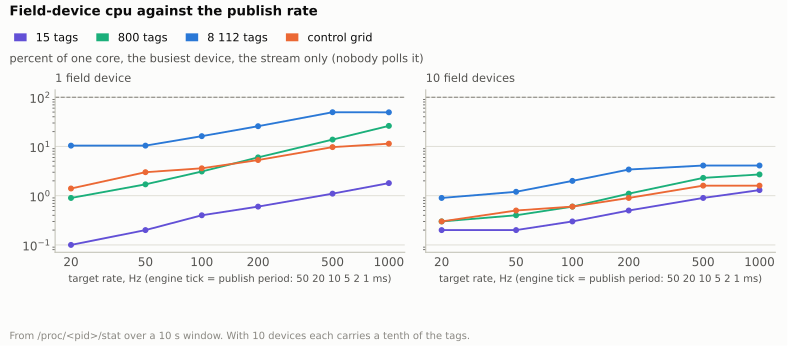

The file beside this chart, header and first rows:
model, devices, target Hz, dt ms, reps, busiest device cpu %
15 tags, 1, 20, 50, 3, 0.1
15 tags, 1, 50, 20, 3, 0.2
15 tags, 1, 100, 10, 3, 0.4
15 tags, 1, 200, 5, 3, 0.6
15 tags, 1, 500, 2, 3, 1.1
15 tags, 1, 1000, 1, 3, 1.8
800 tags, 1, 20, 50, 3, 0.9
800 tags, 1, 50, 20, 3, 1.7
800 tags, 1, 100, 10, 3, 3.1
800 tags, 1, 200, 5, 3, 6.0
800 tags, 1, 500, 2, 3, 13.8
800 tags, 1, 1000, 1, 3, 26.2
8 112 tags, 1, 20, 50, 3, 10.4
8 112 tags, 1, 50, 20, 3, 10.4
8 112 tags, 1, 100, 10, 3, 16.2
8 112 tags, 1, 200, 5, 3, 25.8
8 112 tags, 1, 500, 2, 3, 49.6
8 112 tags, 1, 1000, 1, 3, 49.4
control grid, 1, 20, 50, 3, 1.4
control grid, 1, 50, 20, 3, 3.0
control grid, 1, 100, 10, 3, 3.6
control grid, 1, 200, 5, 3, 5.3
control grid, 1, 500, 2, 3, 9.7
control grid, 1, 1000, 1, 3, 11.4
15 tags, 10, 20, 50, 3, 0.2
15 tags, 10, 50, 20, 3, 0.2
15 tags, 10, 100, 10, 3, 0.3
15 tags, 10, 200, 5, 3, 0.5
15 tags, 10, 500, 2, 3, 0.9
15 tags, 10, 1000, 1, 3, 1.3
800 tags, 10, 20, 50, 3, 0.3
800 tags, 10, 50, 20, 3, 0.4
800 tags, 10, 100, 10, 3, 0.6
800 tags, 10, 200, 5, 3, 1.1
800 tags, 10, 500, 2, 3, 2.3
800 tags, 10, 1000, 1, 3, 2.7
8 112 tags, 10, 20, 50, 3, 0.9
8 112 tags, 10, 50, 20, 3, 1.2
8 112 tags, 10, 100, 10, 3, 2.0
8 112 tags, 10, 200, 5, 3, 3.4
8 112 tags, 10, 500, 2, 3, 4.1
8 112 tags, 10, 1000, 1, 3, 4.1
control grid, 10, 20, 50, 3, 0.3
control grid, 10, 50, 20, 3, 0.5
control grid, 10, 100, 10, 3, 0.6
control grid, 10, 200, 5, 3, 0.9
control grid, 10, 500, 2, 3, 1.6
control grid, 10, 1000, 1, 3, 1.6
